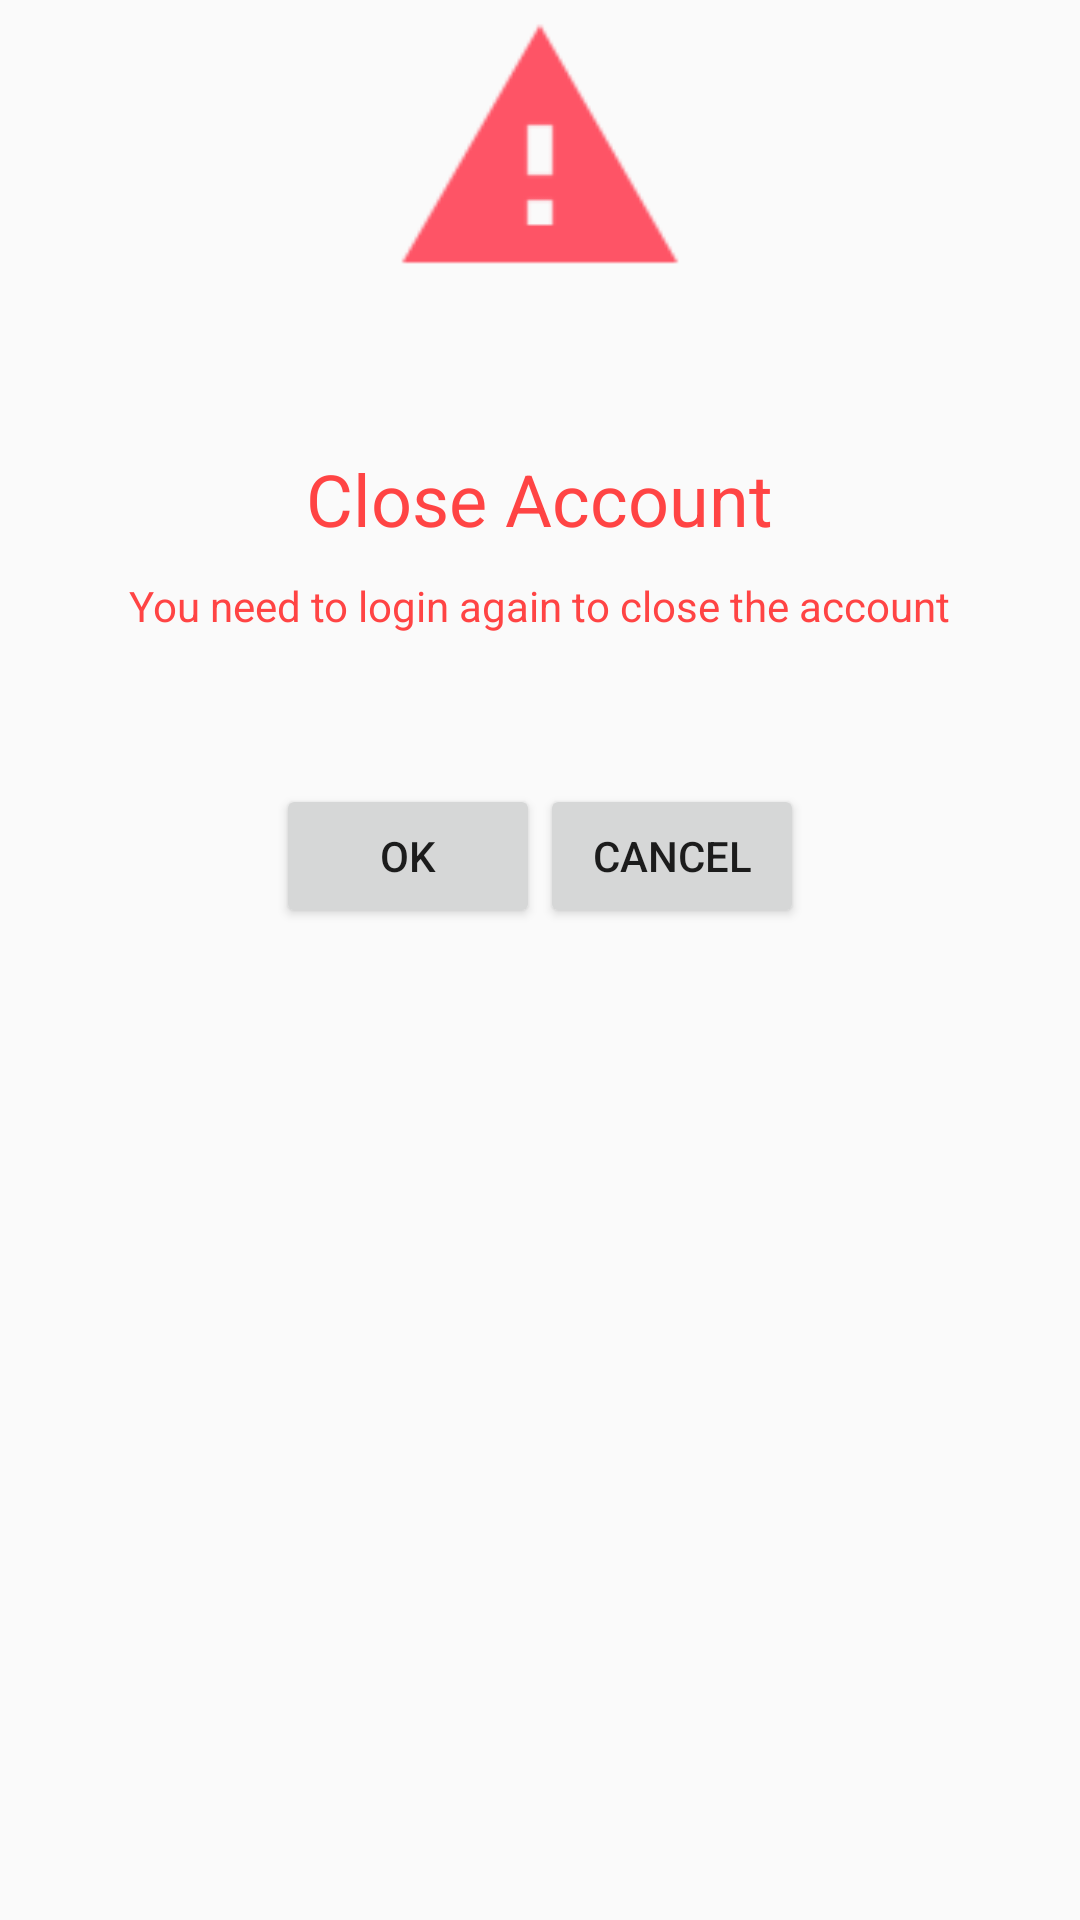

This screen was rendered from an Android layout file. Write that file and the resources it references.
<!-- AndroidManifest.xml: application theme AppTheme -->
<!-- res/layout/activity_close_account.xml -->
<?xml version="1.0" encoding="utf-8"?>

<LinearLayout xmlns:android="http://schemas.android.com/apk/res/android"
    xmlns:tools="http://schemas.android.com/tools"
    android:layout_width="match_parent"
    android:layout_height="match_parent"
    android:orientation="vertical"
    tools:context="com.oslo7.tdjpro.CloseAccountActivity">

    <ImageView
        android:layout_width="100dp"
        android:layout_height="100dp"
        android:layout_gravity="center"
        android:src="@drawable/ic_action_warning"
        />

    <TextView
        android:layout_marginTop="50dp"
        android:layout_gravity="center"
        android:layout_width="wrap_content"
        android:layout_height="wrap_content"
        android:textAlignment="center"
        android:text="@string/close_account"
        android:textAppearance="@style/TextAppearance.AppCompat.Headline"
        android:textColor="@android:color/holo_red_light" />

    <TextView
        android:id="@+id/again"
        android:layout_marginTop="10dp"
        android:layout_gravity="center"
        android:layout_width="wrap_content"
        android:layout_height="wrap_content"
        android:textAlignment="center"
        android:text="@string/login_again"
        android:textAppearance="@style/TextAppearance.AppCompat.Small"
        android:textColor="@android:color/holo_red_light" />


    <GridLayout
        android:layout_marginTop="50dp"
        android:layout_width="wrap_content"
        android:layout_height="wrap_content"
        android:columnCount="2"
        android:layout_gravity="center"
        android:orientation="horizontal"
        android:rowCount="1">

        <Button
            android:id="@+id/closeOK"
            android:layout_width="wrap_content"
            android:layout_height="wrap_content"
            android:onClick="closeOK"
            android:text="@string/ok" />

        <Button
            android:id="@+id/closeCancel"
            android:layout_width="wrap_content"
            android:layout_height="wrap_content"
            android:onClick="closeCancel"
            android:text="@string/cancel" />
    </GridLayout>

    <ProgressBar
        android:id="@+id/progress"
        android:theme="@style/ProgressBarStyle"
        style="?android:attr/progressBarStyleInverse"
        android:indeterminateOnly="true"
        android:layout_gravity="center"
        android:layout_width="wrap_content"
        android:layout_height="wrap_content"
        android:visibility="gone" />

</LinearLayout>
<!-- resources referenced by this layout -->
<resources>
  <!-- drawable ic_action_warning: png bitmap (drawable-hdpi, 684 bytes) -->
  <string name="cancel">Cancel</string>
  <string name="close_account">Close Account</string>
  <string name="login_again">You need to login again to close the account</string>
  <string name="ok">OK</string>
  <style name="ProgressBarStyle">
          <item name="colorAccent">@color/white</item>
      </style>
  <style name="AppTheme" parent="Theme.AppCompat.Light.DarkActionBar">
          
          <item name="colorPrimary">@color/colorPrimary</item>
          <item name="colorPrimaryDark">@color/colorPrimaryDark</item>
          <item name="colorAccent">@color/colorAccent</item>
          <item name="android:alertDialogTheme">@style/AlertDialogCustom</item>
      </style>
  <color name="white">#FAFAFA</color>
  <color name="colorPrimary">#0a911c</color>
  <color name="colorPrimaryDark">#074810</color>
  <color name="colorAccent">#FF4081</color>
  <style name="AlertDialogCustom" parent="Theme.AppCompat.Light.Dialog">
          <item name="colorAccent">@android:color/black</item>
      </style>
</resources>
